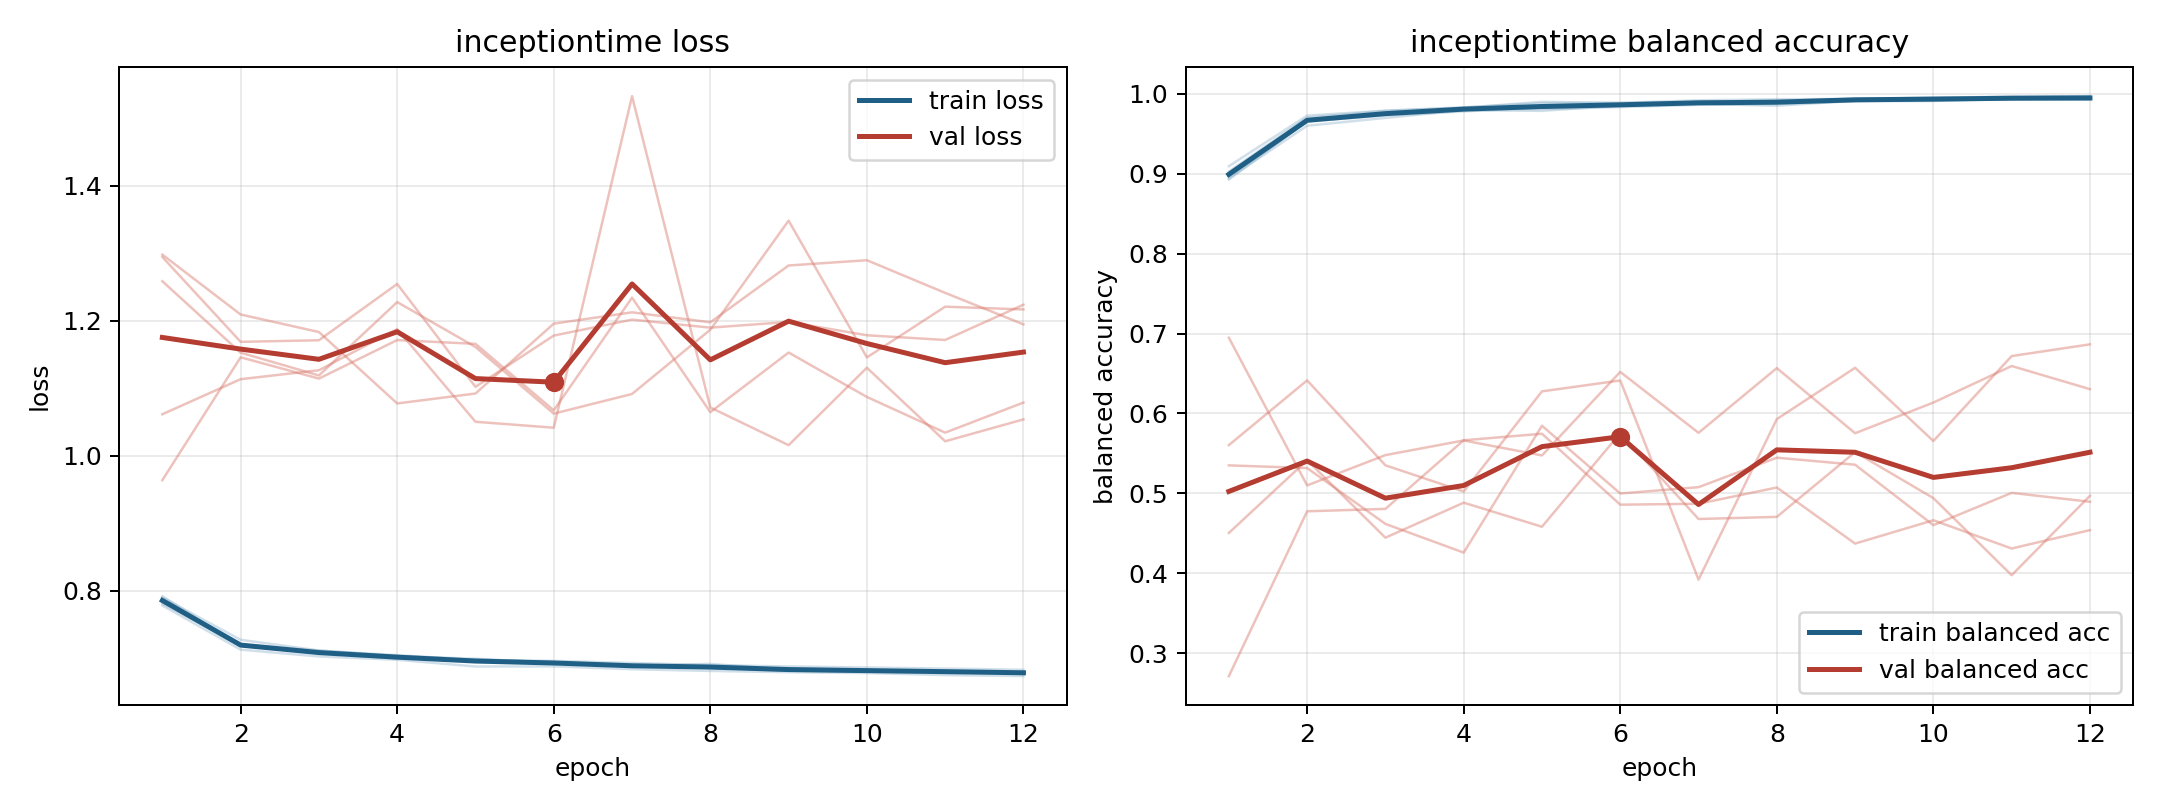

The data file committed next to this chart (first rows):
model, fold, epoch, train_loss, train_balanced_accuracy, val_loss, val_balanced_accuracy
inceptiontime, 1, 1, 0.7782, 0.9027, 1.298, 0.2713
inceptiontime, 1, 2, 0.7128, 0.9703, 1.209, 0.4776
inceptiontime, 1, 3, 0.7027, 0.9787, 1.183, 0.4806
inceptiontime, 1, 4, 0.6978, 0.9826, 1.077, 0.5664
inceptiontime, 1, 5, 0.6878, 0.99, 1.092, 0.5746
inceptiontime, 1, 6, 0.688, 0.9887, 1.195, 0.4858
inceptiontime, 1, 7, 0.6838, 0.9919, 1.212, 0.487
inceptiontime, 1, 8, 0.6813, 0.9933, 1.197, 0.5073
inceptiontime, 1, 9, 0.6794, 0.9936, 1.282, 0.4372
inceptiontime, 1, 10, 0.6781, 0.9951, 1.289, 0.4664
inceptiontime, 1, 11, 0.6751, 0.9966, 1.241, 0.431
inceptiontime, 1, 12, 0.6736, 0.997, 1.194, 0.454
inceptiontime, 2, 1, 0.79, 0.8943, 1.258, 0.4505
inceptiontime, 2, 2, 0.7274, 0.9601, 1.153, 0.5415
inceptiontime, 2, 3, 0.7115, 0.9699, 1.119, 0.4445
inceptiontime, 2, 4, 0.7031, 0.9795, 1.227, 0.4884
inceptiontime, 2, 5, 0.6993, 0.9787, 1.161, 0.4582
inceptiontime, 2, 6, 0.6933, 0.9854, 1.062, 0.5754
inceptiontime, 2, 7, 0.6892, 0.9883, 1.091, 0.4679
inceptiontime, 2, 8, 0.6856, 0.9907, 1.187, 0.4706
inceptiontime, 2, 9, 0.6817, 0.9932, 1.348, 0.5517
inceptiontime, 2, 10, 0.6804, 0.9936, 1.145, 0.494
inceptiontime, 2, 11, 0.6811, 0.9939, 1.221, 0.3975
inceptiontime, 2, 12, 0.6781, 0.9943, 1.217, 0.497
inceptiontime, 3, 1, 0.781, 0.9094, 1.294, 0.535
inceptiontime, 3, 2, 0.7202, 0.9727, 1.169, 0.5317
inceptiontime, 3, 3, 0.7114, 0.9789, 1.171, 0.4618
inceptiontime, 3, 4, 0.7046, 0.9831, 1.254, 0.4259
inceptiontime, 3, 5, 0.6976, 0.9883, 1.102, 0.5846
inceptiontime, 3, 6, 0.6962, 0.9887, 1.178, 0.4999
inceptiontime, 3, 7, 0.6931, 0.9899, 1.201, 0.5077
inceptiontime, 3, 8, 0.6898, 0.9915, 1.19, 0.5446
inceptiontime, 3, 9, 0.6879, 0.9937, 1.198, 0.5359
inceptiontime, 3, 10, 0.6863, 0.9953, 1.178, 0.4602
inceptiontime, 3, 11, 0.6848, 0.9954, 1.171, 0.5006
inceptiontime, 3, 12, 0.683, 0.997, 1.224, 0.4895
inceptiontime, 4, 1, 0.7918, 0.8927, 0.9638, 0.6948
inceptiontime, 4, 2, 0.7184, 0.9663, 1.146, 0.51
inceptiontime, 4, 3, 0.7079, 0.9756, 1.114, 0.5479
inceptiontime, 4, 4, 0.6995, 0.9811, 1.171, 0.5662
inceptiontime, 4, 5, 0.6983, 0.9809, 1.166, 0.5475
inceptiontime, 4, 6, 0.694, 0.9834, 1.067, 0.652
inceptiontime, 4, 7, 0.6895, 0.9862, 1.234, 0.5757
inceptiontime, 4, 8, 0.6867, 0.9873, 1.064, 0.6568
inceptiontime, 4, 9, 0.6843, 0.9907, 1.153, 0.5752
inceptiontime, 4, 10, 0.683, 0.991, 1.087, 0.6136
inceptiontime, 4, 11, 0.6796, 0.9938, 1.034, 0.6594
inceptiontime, 4, 12, 0.6795, 0.993, 1.079, 0.6304
inceptiontime, 5, 1, 0.7868, 0.8968, 1.061, 0.5604
inceptiontime, 5, 2, 0.719, 0.9652, 1.113, 0.6414
inceptiontime, 5, 3, 0.7085, 0.973, 1.127, 0.5351
inceptiontime, 5, 4, 0.7033, 0.978, 1.187, 0.5024
inceptiontime, 5, 5, 0.6964, 0.9829, 1.05, 0.6277
inceptiontime, 5, 6, 0.6936, 0.9851, 1.041, 0.6413
inceptiontime, 5, 7, 0.6889, 0.9874, 1.532, 0.392
inceptiontime, 5, 8, 0.6917, 0.9851, 1.071, 0.5929
inceptiontime, 5, 9, 0.6832, 0.9913, 1.016, 0.6571
inceptiontime, 5, 10, 0.6809, 0.9919, 1.13, 0.5655
inceptiontime, 5, 11, 0.6804, 0.993, 1.021, 0.6718
inceptiontime, 5, 12, 0.6784, 0.9929, 1.054, 0.6865
